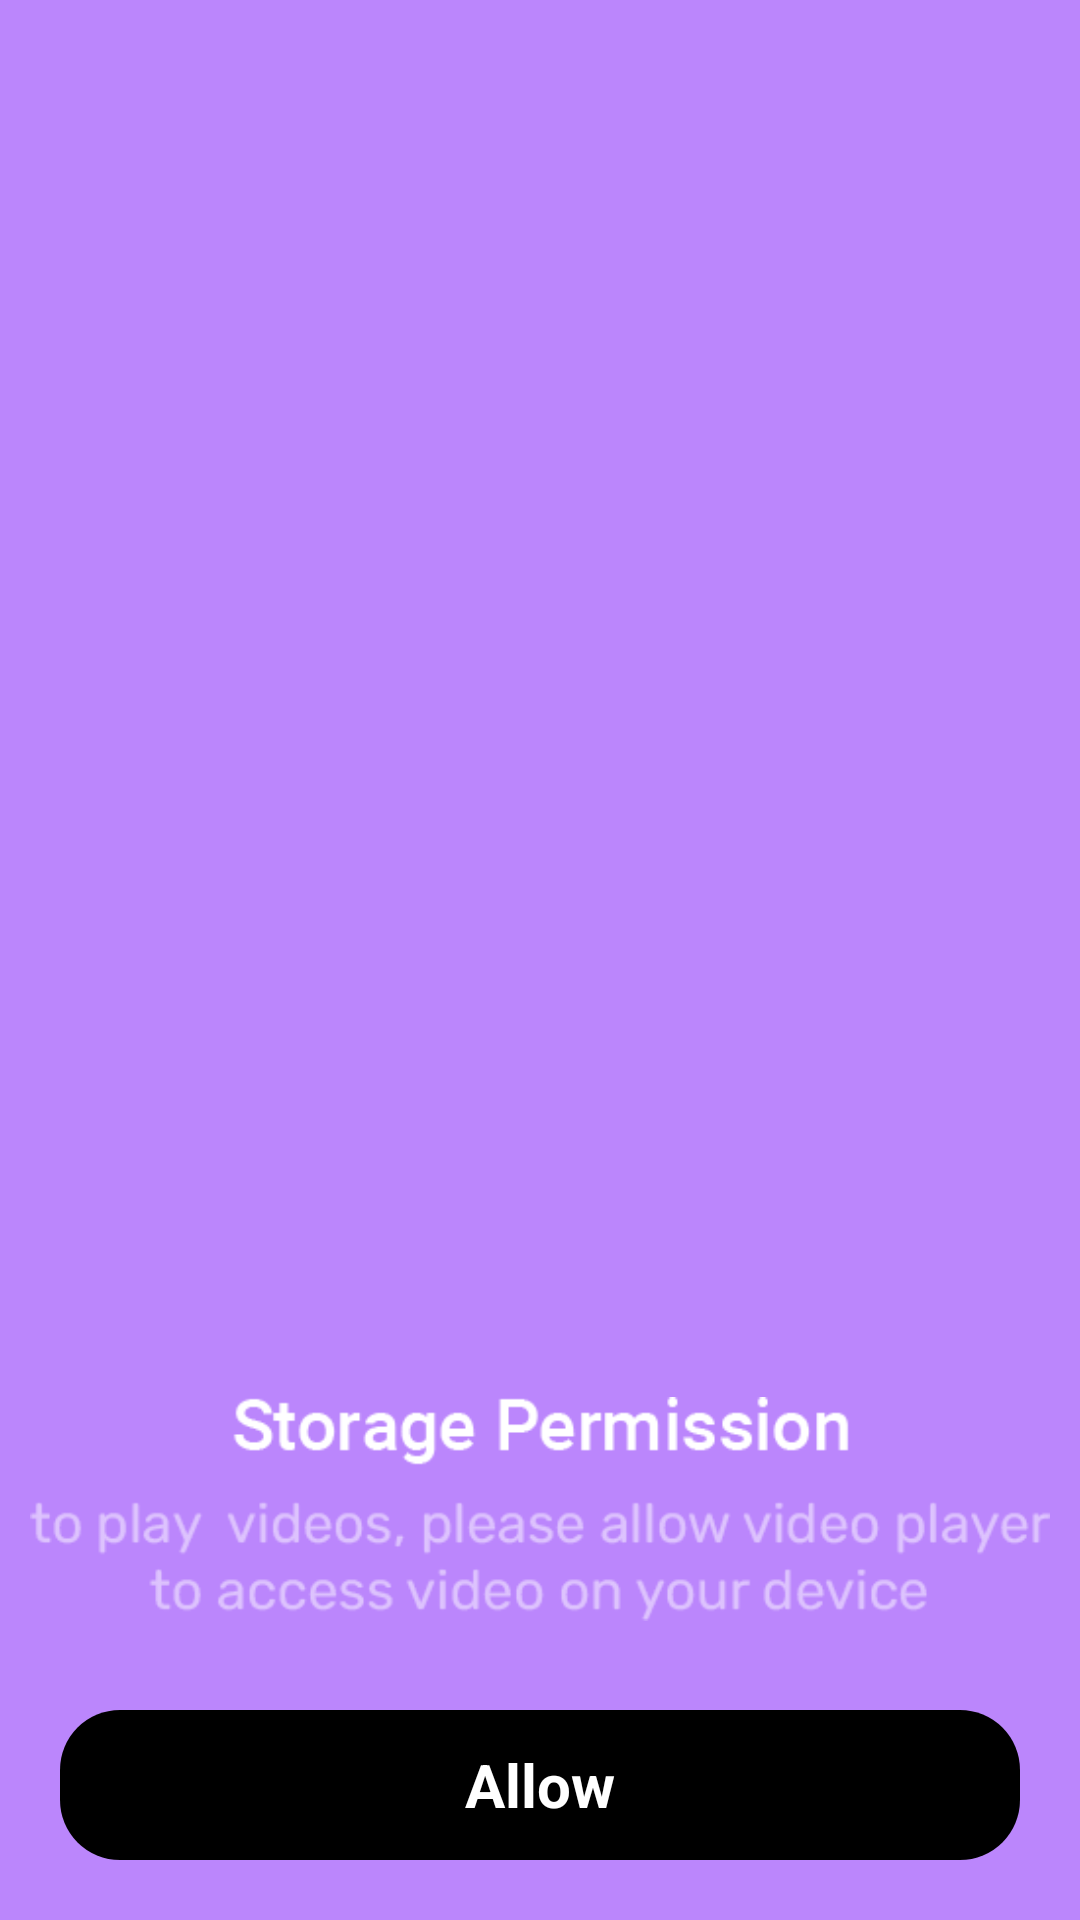

Here is an Android app screen rendered from its layout file. Give the layout XML and the strings, colors and styles it references.
<!-- AndroidManifest.xml: application theme Theme.GalleryMvvm -->
<!-- res/layout/activity_permission.xml -->
<?xml version="1.0" encoding="utf-8"?>
<LinearLayout
    xmlns:android="http://schemas.android.com/apk/res/android"
    xmlns:app="http://schemas.android.com/apk/res-auto"
    xmlns:tools="http://schemas.android.com/tools"
    android:layout_width="match_parent"
    android:layout_height="match_parent"
    android:orientation="vertical"
    android:gravity="bottom"
    android:background="@color/purple_200">



    <ImageView
        android:layout_marginTop="15dp"
        android:layout_width="wrap_content"
        android:layout_height="wrap_content"
        android:padding="10dp"
        android:src="@drawable/permission_text"/>


    <TextView
        android:id="@+id/permission_btn"
        android:layout_width="match_parent"
        android:layout_height="50dp"
        android:text="Allow"
        android:textStyle="bold"
        android:textSize="20sp"
        android:textColor="@color/white"
        android:gravity="center"
        android:layout_gravity="bottom"
        android:background="@drawable/btn_bg"
        android:layout_marginBottom="20dp"
        android:layout_marginHorizontal="20dp"/>


</LinearLayout>
<!-- resources referenced by this layout -->
<resources>
  <!-- drawable btn_bg (drawable) -->
  <?xml version="1.0" encoding="utf-8" ?>
  <ripple xmlns:android="http://schemas.android.com/apk/res/android"
      android:color="@color/white">
      <item android:id="@android:id/mask">
          <shape android:shape="rectangle">
              <solid android:color="@color/white" />
              <corners android:radius="20dp" />
          </shape>
      </item>
  
      <item android:id="@android:id/background">
          <shape android:shape="rectangle">
              <gradient
                  android:angle="0.1"
                  android:startColor="@color/black"
                  android:centerColor="@color/black"
                  android:endColor="@color/black"
                  android:type="linear" />
              <corners android:radius="20dp" />
          </shape>
      </item>
  </ripple>
  <!-- drawable permission_text: png bitmap (drawable, 9600 bytes) -->
  <style name="Theme.GalleryMvvm" parent="Theme.MaterialComponents.DayNight.NoActionBar">
          
          <item name="colorPrimary">@color/purple_500</item>
          <item name="colorPrimaryVariant">@color/purple_700</item>
          <item name="colorOnPrimary">@color/white</item>
          
          <item name="colorSecondary">@color/teal_200</item>
          <item name="colorSecondaryVariant">@color/teal_700</item>
          <item name="colorOnSecondary">@color/black</item>
          
          <item name="android:statusBarColor" tools:targetApi="l">@color/purple_200</item>
          
      </style>
  <!-- not gathered from this repository: default colours our renderer supplied (Android Studio template values) -->
  <color name="purple_200">#FFBB86FC</color>
  <color name="purple_500">#FF6200EE</color>
  <color name="purple_700">#FF3700B3</color>
  <color name="teal_200">#FF03DAC5</color>
  <color name="teal_700">#FF018786</color>
  <color name="black">#FF000000</color>
  <color name="white">#FFFFFFFF</color>
</resources>
